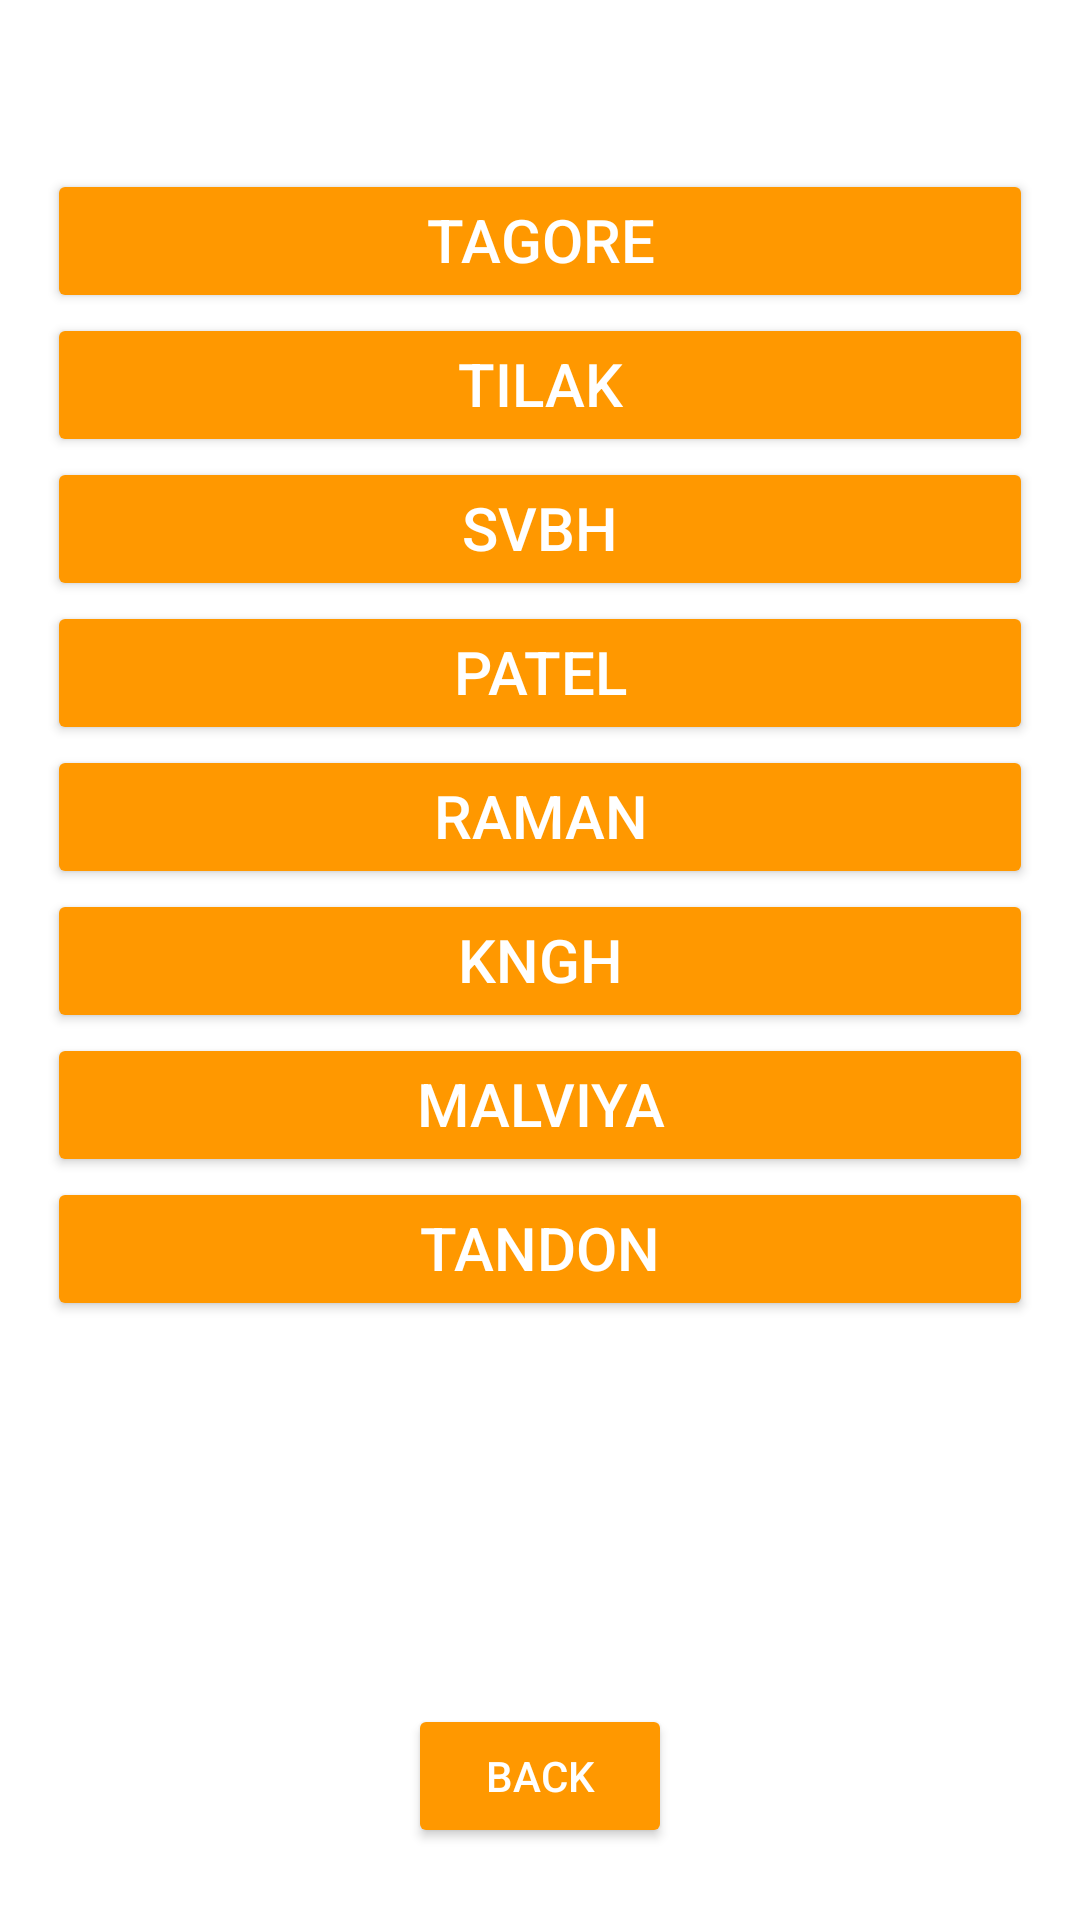

Reconstruct the res/layout file that produces this screen, plus the resources it refers to.
<!-- AndroidManifest.xml: application theme AppTheme -->
<!-- res/layout/mess_selector.xml -->
<LinearLayout xmlns:android="http://schemas.android.com/apk/res/android"
    xmlns:tools="http://schemas.android.com/tools"
    android:layout_width="match_parent"
    android:layout_height="match_parent"
    android:paddingBottom="@dimen/activity_vertical_margin"
    android:paddingLeft="@dimen/activity_horizontal_margin"
    android:paddingRight="@dimen/activity_horizontal_margin"
    android:paddingTop="@dimen/activity_vertical_margin"
    tools:context="com.example.android.barbosa.Settings"
    android:orientation="vertical">

    <TextView
        android:layout_gravity="center_horizontal"
        android:layout_width="wrap_content"
        android:layout_height="wrap_content"
        android:text="Hostel"
        android:textSize="24dp"/>

    <ScrollView
        android:layout_width="match_parent"
        android:layout_height="0dp"
        android:layout_weight="1"
        android:layout_marginBottom="8dp"
        android:layout_marginTop="8dp">

        <LinearLayout
            android:layout_width="match_parent"
            android:layout_height="match_parent"
            android:orientation="vertical">

            <Button
                android:layout_width="match_parent"
                android:layout_height="wrap_content"
                android:gravity="center_horizontal"
                android:onClick="Tagore"
                android:text="Tagore"
                android:textSize="20sp" />

            <Button
                android:layout_width="match_parent"
                android:layout_height="wrap_content"
                android:gravity="center_horizontal"
                android:onClick="Tilak"
                android:text="Tilak"
                android:textSize="20sp" />

            <Button
                android:layout_width="match_parent"
                android:layout_height="wrap_content"
                android:gravity="center_horizontal"
                android:onClick="SVBH"
                android:text="SVBH"
                android:textSize="20sp" />

            <Button
                android:layout_width="match_parent"
                android:layout_height="wrap_content"
                android:gravity="center_horizontal"
                android:onClick="Patel"
                android:text="Patel"
                android:textSize="20sp" />

            <Button
                android:layout_width="match_parent"
                android:layout_height="wrap_content"
                android:gravity="center_horizontal"
                android:onClick="Raman"
                android:text="Raman"
                android:textSize="20sp" />

            <Button
                android:layout_width="match_parent"
                android:layout_height="wrap_content"
                android:gravity="center_horizontal"
                android:onClick="KNGH"
                android:text="KNGH"
                android:textSize="20sp" />

            <Button
                android:layout_width="match_parent"
                android:layout_height="wrap_content"
                android:gravity="center_horizontal"
                android:onClick="Malviya"
                android:text="Malviya"
                android:textSize="20sp" />

            <Button
                android:layout_width="match_parent"
                android:layout_height="wrap_content"
                android:gravity="center_horizontal"
                android:onClick="Tandon"
                android:text="Tandon"
                android:textSize="20sp" />
        </LinearLayout>
    </ScrollView>

    <Button
        android:layout_gravity="center_horizontal"
        android:layout_width="wrap_content"
        android:layout_height="wrap_content"
        android:layout_marginBottom="8dp"
        android:onClick="onMain"
        android:text="back" />

</LinearLayout>
<!-- resources referenced by this layout -->
<resources>
  <style name="AppTheme" parent="Theme.AppCompat.Dialog.Alert">
          
          <item name="colorButtonNormal">#FF9800</item>
      </style>
</resources>
